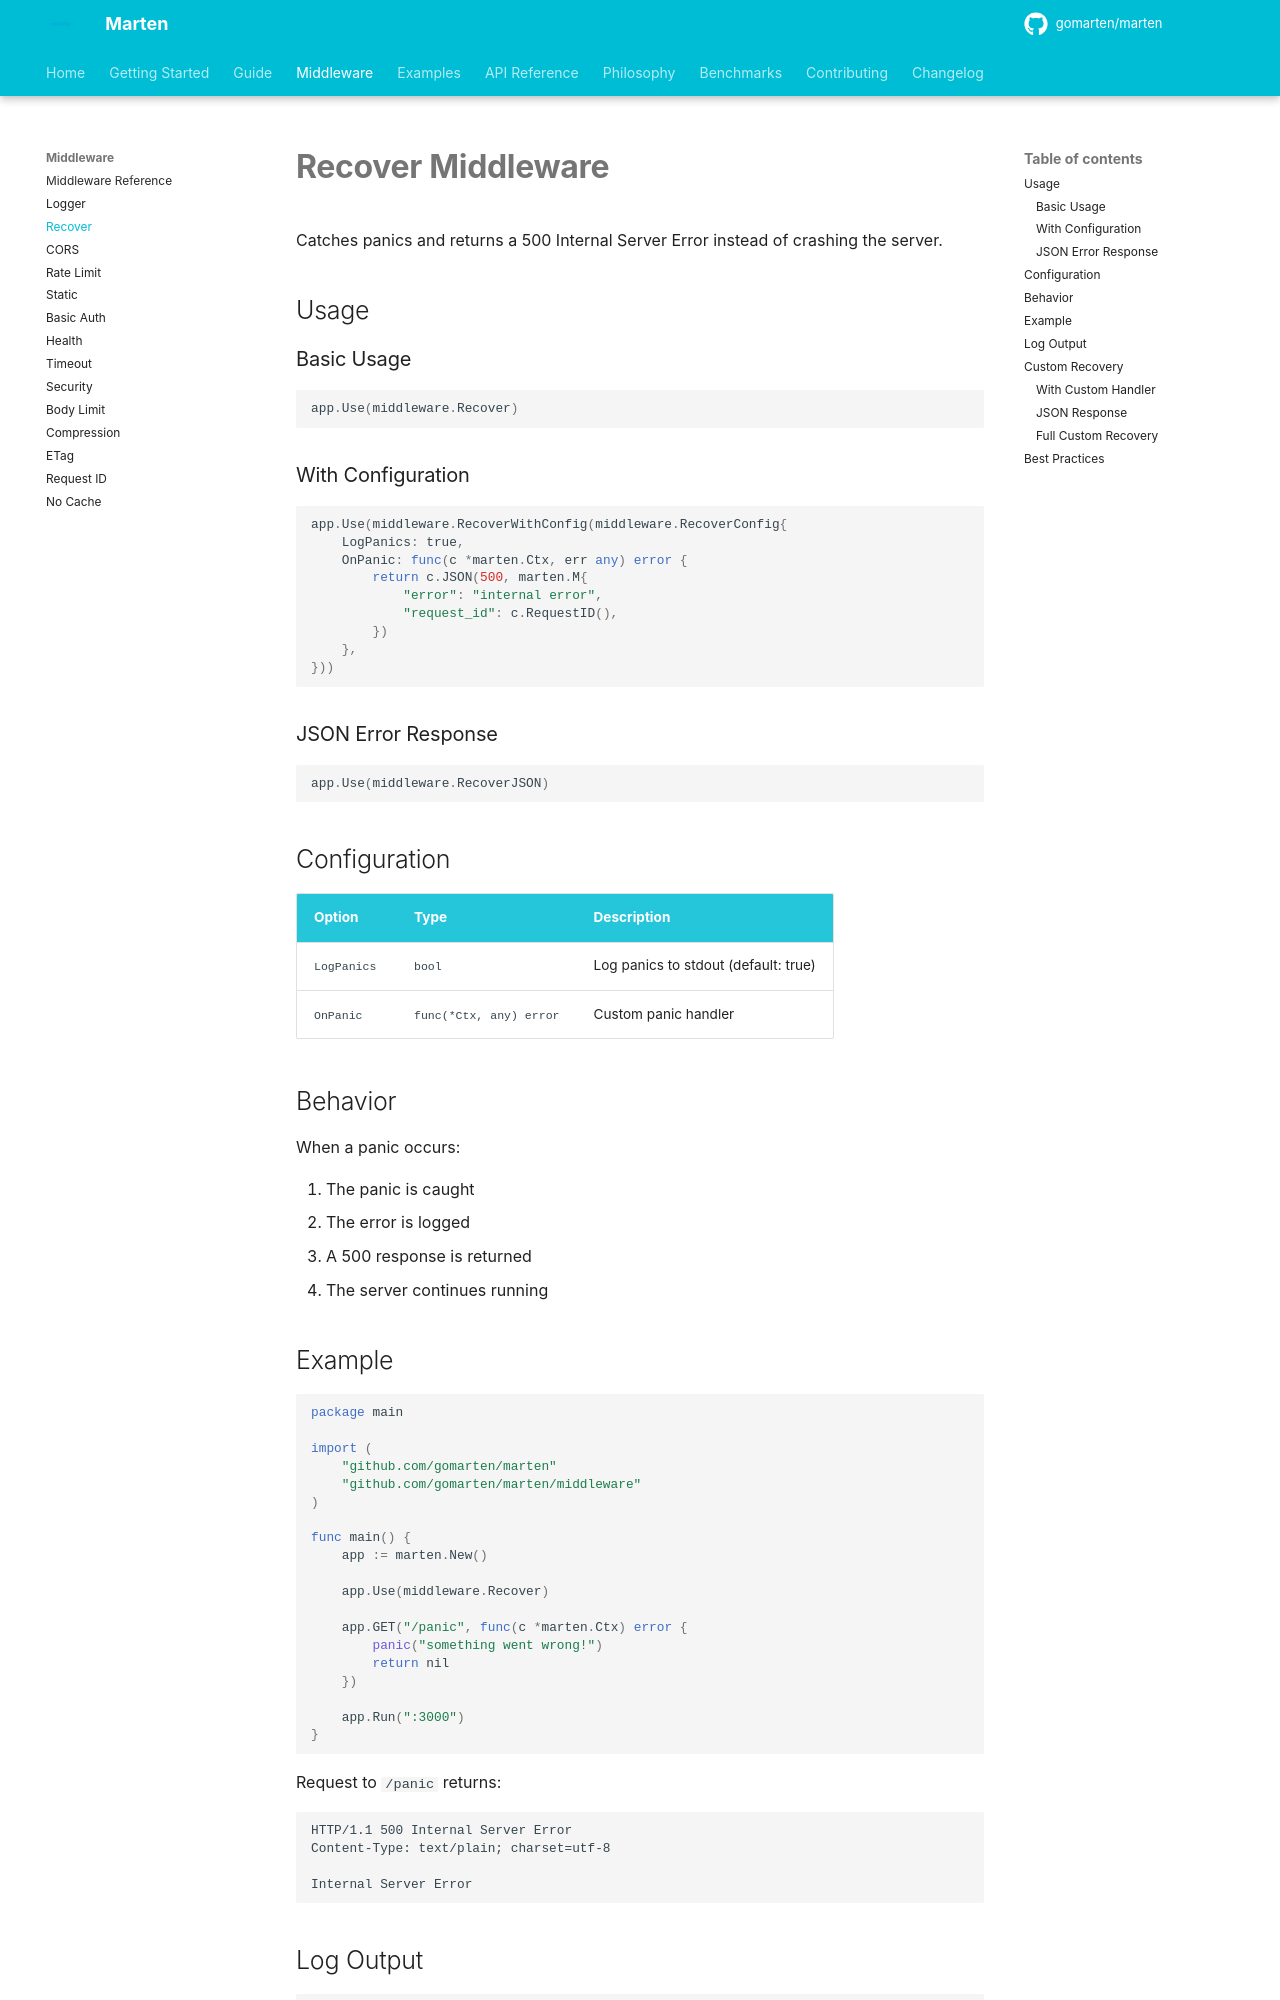

repository: gomarten/docs · page: middleware/recover/index.html · generator: mkdocs

# Recover Middleware

Catches panics and returns a 500 Internal Server Error instead of crashing the server.

## Usage

### Basic Usage

```go
app.Use(middleware.Recover)
```

### With Configuration

```go
app.Use(middleware.RecoverWithConfig(middleware.RecoverConfig{
    LogPanics: true,
    OnPanic: func(c *marten.Ctx, err any) error {
        return c.JSON(500, marten.M{
            "error": "internal error",
            "request_id": c.RequestID(),
        })
    },
}))
```

### JSON Error Response

```go
app.Use(middleware.RecoverJSON)
```

## Configuration

| Option | Type | Description |
|--------|------|-------------|
| `LogPanics` | `bool` | Log panics to stdout (default: true) |
| `OnPanic` | `func(*Ctx, any) error` | Custom panic handler |

## Behavior

When a panic occurs:

1. The panic is caught
2. The error is logged
3. A 500 response is returned
4. The server continues running

## Example

```go
package main

import (
    "github.com/gomarten/marten"
    "github.com/gomarten/marten/middleware"
)

func main() {
    app := marten.New()
    
    app.Use(middleware.Recover)
    
    app.GET("/panic", func(c *marten.Ctx) error {
        panic("something went wrong!")
        return nil
    })
    
    app.Run(":3000")
}
```

Request to `/panic` returns:

```
HTTP/1.1 500 Internal Server Error
Content-Type: text/plain; charset=utf-8

Internal Server Error
```

## Log Output

```
2026/01/13 10:30:00 panic recovered: something went wrong!
```

## Custom Recovery
